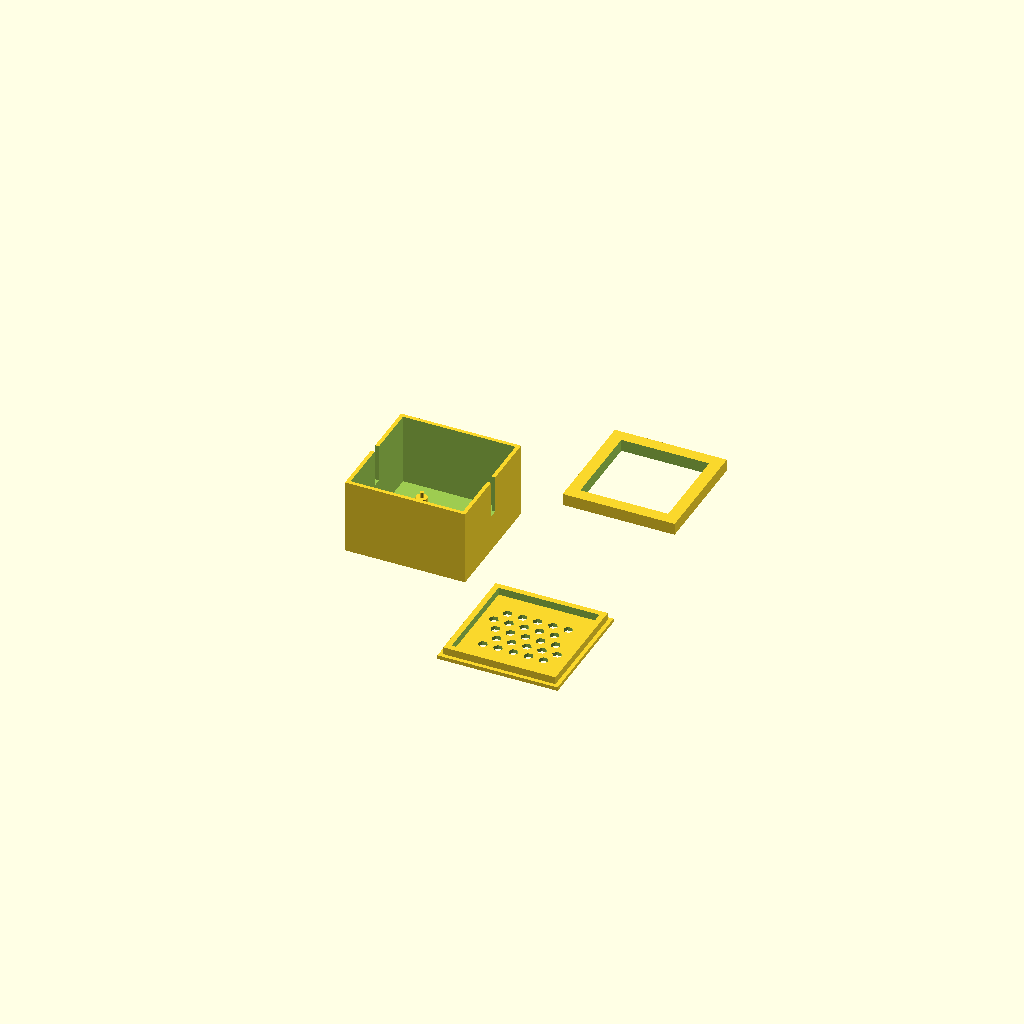
Cell 1: the model at its default parameters.
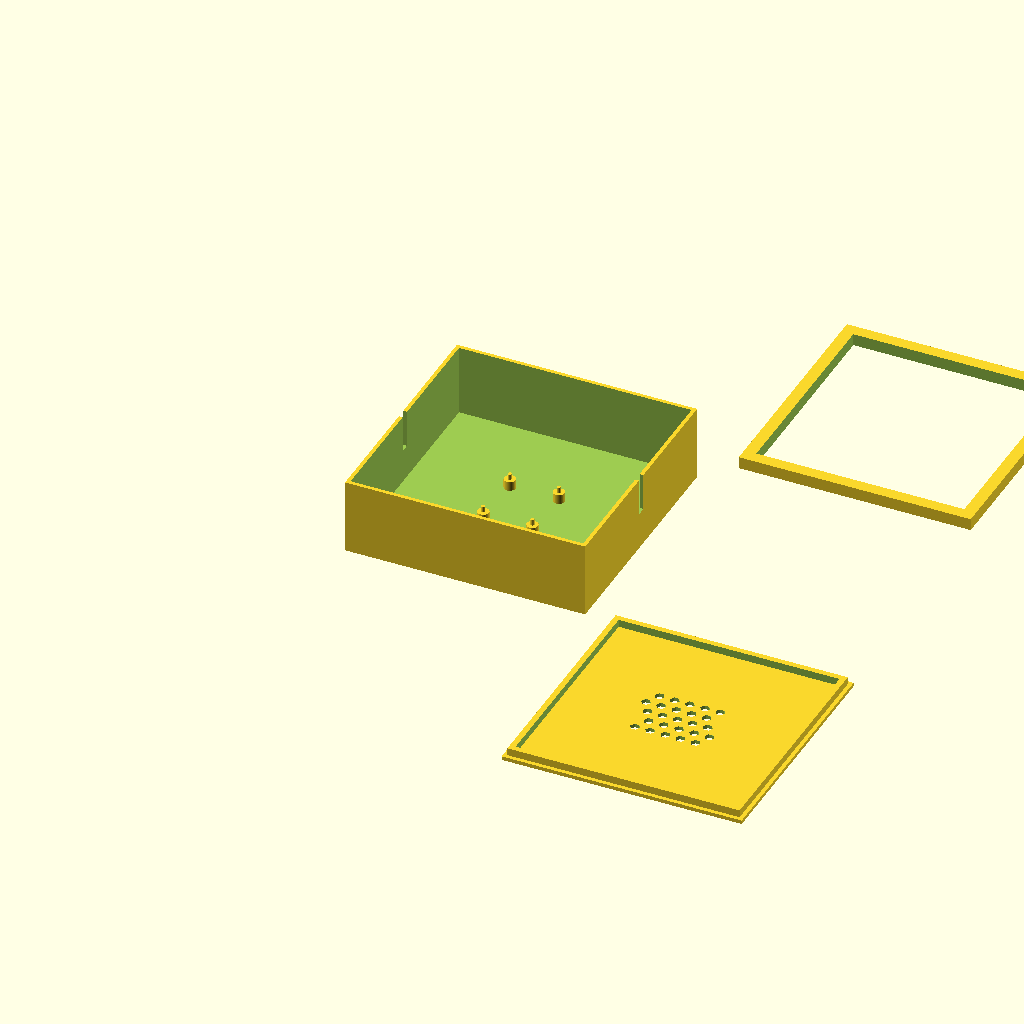
Cell 2 — box_size set to 127, the other parameters unchanged.
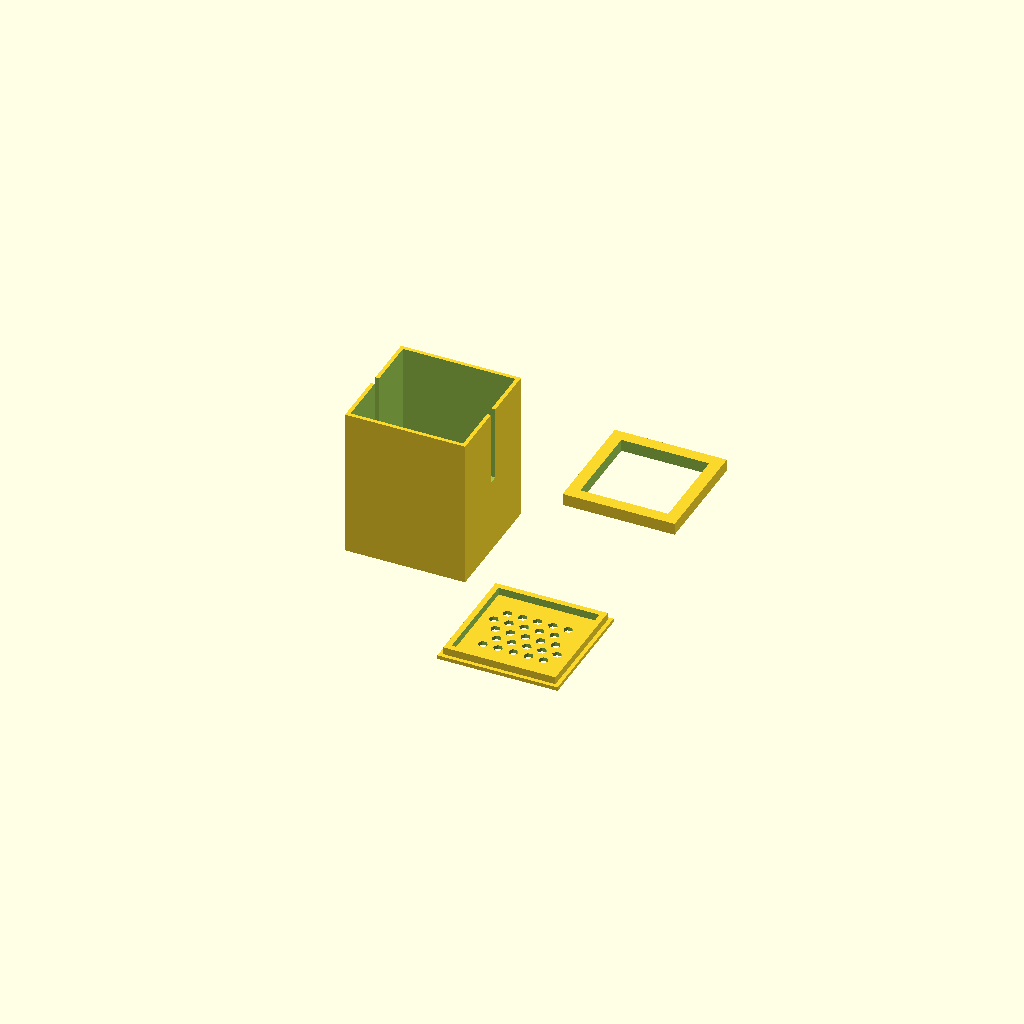
Cell 3 — box_height set to 79.38, the other parameters unchanged.
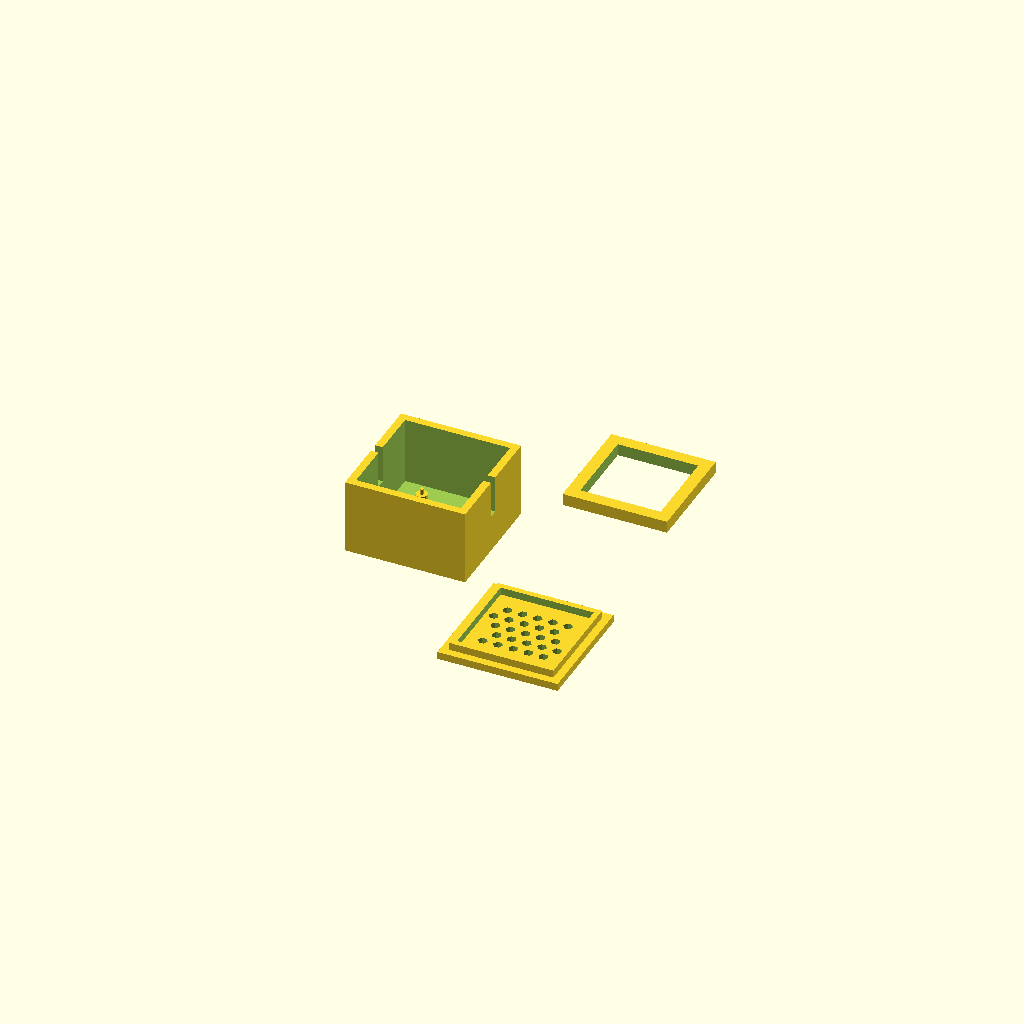
Cell 4: wall_thick = 4 (everything else at default).
One fixed orthographic camera (rotation 55°, 0°, 25°; colour scheme Cornfield) for every cell.
Source of the model, ControlBoxAndRing_google_V3.scad:
// Custom Enclosure for ULN2003 Stepper Motor Driver Board
// Updated: Box height 1 9/16", pin standoffs, and a printable sliding wire retention ring.

$fn = 40; // Circle smoothness

// --- PARAMETERS ---
box_size = 63.5;       // 2.5 inches square
box_height = 39.69;    // 1 9/16 inches overall height
wall_thick = 2.0;      // Outer shell wall thickness

// Board Mounting Dimensions (Calculated from ruler photos: ~26mm x 30mm)
pcb_hole_w = 26.0;     // Center-to-center hole spacing (Width)
pcb_hole_l = 30.0;     // Center-to-center hole spacing (Length)

standoff_h = 5.0;      // Height of main support base
standoff_dia = 6.0;    // Diameter of standoff base pillars
pin_h = 3.0;           // Height of alignment pin extending above standoff
pin_dia = 2.0;         // Diameter of alignment pin (fits standard PCB holes)

// Slits for wires (Halfway down opposite walls)
slit_w = 5.0;          // Width of wire drop slots
slit_depth = box_height / 2; 

// Wire Retention Ring Dimensions
ring_height = 6.35;    // 1/4 inch high
ring_width = 6.35;     // 1/4 inch wall thickness
ring_clearance = 0.15; // Clearance tolerance to slide down nicely inside box


// --- PRINT BED ARRANGEMENT (Z = 0) ---

// 1. Main Enclosure Base
translate([0, 0, 0]) {
    main_enclosure_base();
}

// 2. Enclosure Lid (Placed side-by-side with a 15mm layout gap)
translate([box_size + 15, 0, wall_thick]) {
    rotate([180, 0, 0]) {
        enclosure_lid();
    }
}

// 3. Sliding Wire Retention Ring (Placed below the lid with a 15mm layout gap)
translate([box_size + 15, box_size + 15, 0]) {
    wire_retention_ring();
}


// --- MODULES ---

module main_enclosure_base() {
    difference() {
        // Outer Solid Box
        cube([box_size, box_size, box_height]);
        
        // Inner Hollow Space
        translate([wall_thick, wall_thick, wall_thick])
            cube([box_size - (wall_thick * 2), box_size - (wall_thick * 2), box_height]);
        
        // Wire Slit 1 (Left wall, centered)
        translate([-0.1, box_size / 2 - slit_w / 2, box_height - slit_depth])
            cube([wall_thick + 0.2, slit_w, slit_depth + 0.1]);
            
        // Wire Slit 2 (Right wall, centered)
        translate([box_size - wall_thick - 0.1, box_size / 2 - slit_w / 2, box_height - slit_depth])
            cube([wall_thick + 0.2, slit_w, slit_depth + 0.1]);
    }
    
    // Four Centered PCB Pin Standoffs
    translate([box_size / 2, box_size / 2, wall_thick]) {
        for (x = [-pcb_hole_w / 2, pcb_hole_w / 2]) {
            for (y = [-pcb_hole_l / 2, pcb_hole_l / 2]) {
                translate([x, y, 0]) {
                    // Standoff Support Base
                    cylinder(h = standoff_h, d = standoff_dia);
                    // Alignment Pin on top
                    translate([0, 0, standoff_h])
                        cylinder(h = pin_h, d = pin_dia);
                }
            }
        }
    }
}

module enclosure_lid() {
    lid_lip_height = 4.0; // Deeper friction path for a tight fit
    lid_clearance = 0.1;  // Reduced clearance for a tighter snap fit
    lip_thick = 3.0;      // Thicker wall layers on the inner lip profile
    
    // Main Lid Flat Plate
    difference() {
        cube([box_size, box_size, wall_thick]);
        
        // Ventilation Array (Hexagonal patterns centered on the top)
        translate([box_size / 2, box_size / 2, -0.1]) {
            for (xi = [-2:2]) {
                for (yi = [-2:2]) {
                    translate([xi * 8 + (yi % 2 * 4), yi * 7, 0])
                        cylinder(h = wall_thick + 0.2, r = 2.5, $fn = 6);
                }
            }
        }
    }
    
    // Reinforced Inner Alignment Lip 
    difference() {
        translate([wall_thick + lid_clearance, wall_thick + lid_clearance, -lid_lip_height])
            cube([box_size - (wall_thick * 2) - (lid_clearance * 2), box_size - (wall_thick * 2) - (lid_clearance * 2), lid_lip_height]);
        
        // Inner clearance cutout leaving a strong, thick tracking lip perimeter
        translate([wall_thick + lid_clearance + lip_thick, wall_thick + lid_clearance + lip_thick, -lid_lip_height - 0.1])
            cube([box_size - (wall_thick * 2) - (lid_clearance * 2) - (lip_thick * 2), box_size - (wall_thick * 2) - (lid_clearance * 2) - (lip_thick * 2), lid_lip_height + 0.2]);
    }
}

module wire_retention_ring() {
    // Computes the size needed to slide perfectly into the box's inner footprint
    outer_ring_size = box_size - (wall_thick * 2) - (ring_clearance * 2);
    inner_ring_size = outer_ring_size - (ring_width * 2);
    
    difference() {
        // Outer ring solid boundary
        cube([outer_ring_size, outer_ring_size, ring_height]);
        
        // Center cutout to leave a 1/4" boundary profile
        translate([ring_width, ring_width, -0.1])
            cube([inner_ring_size, inner_ring_size, ring_height + 0.2]);
    }
}
Parameter table extracted from the source (name, type, default, range or options):
box_size: number, default 63.5
box_height: number, default 39.69
wall_thick: number, default 2
pcb_hole_w: number, default 26
pcb_hole_l: number, default 30
standoff_h: number, default 5
standoff_dia: number, default 6
pin_h: number, default 3
pin_dia: number, default 2
slit_w: number, default 5
ring_height: number, default 6.35
ring_width: number, default 6.35
ring_clearance: number, default 0.15
